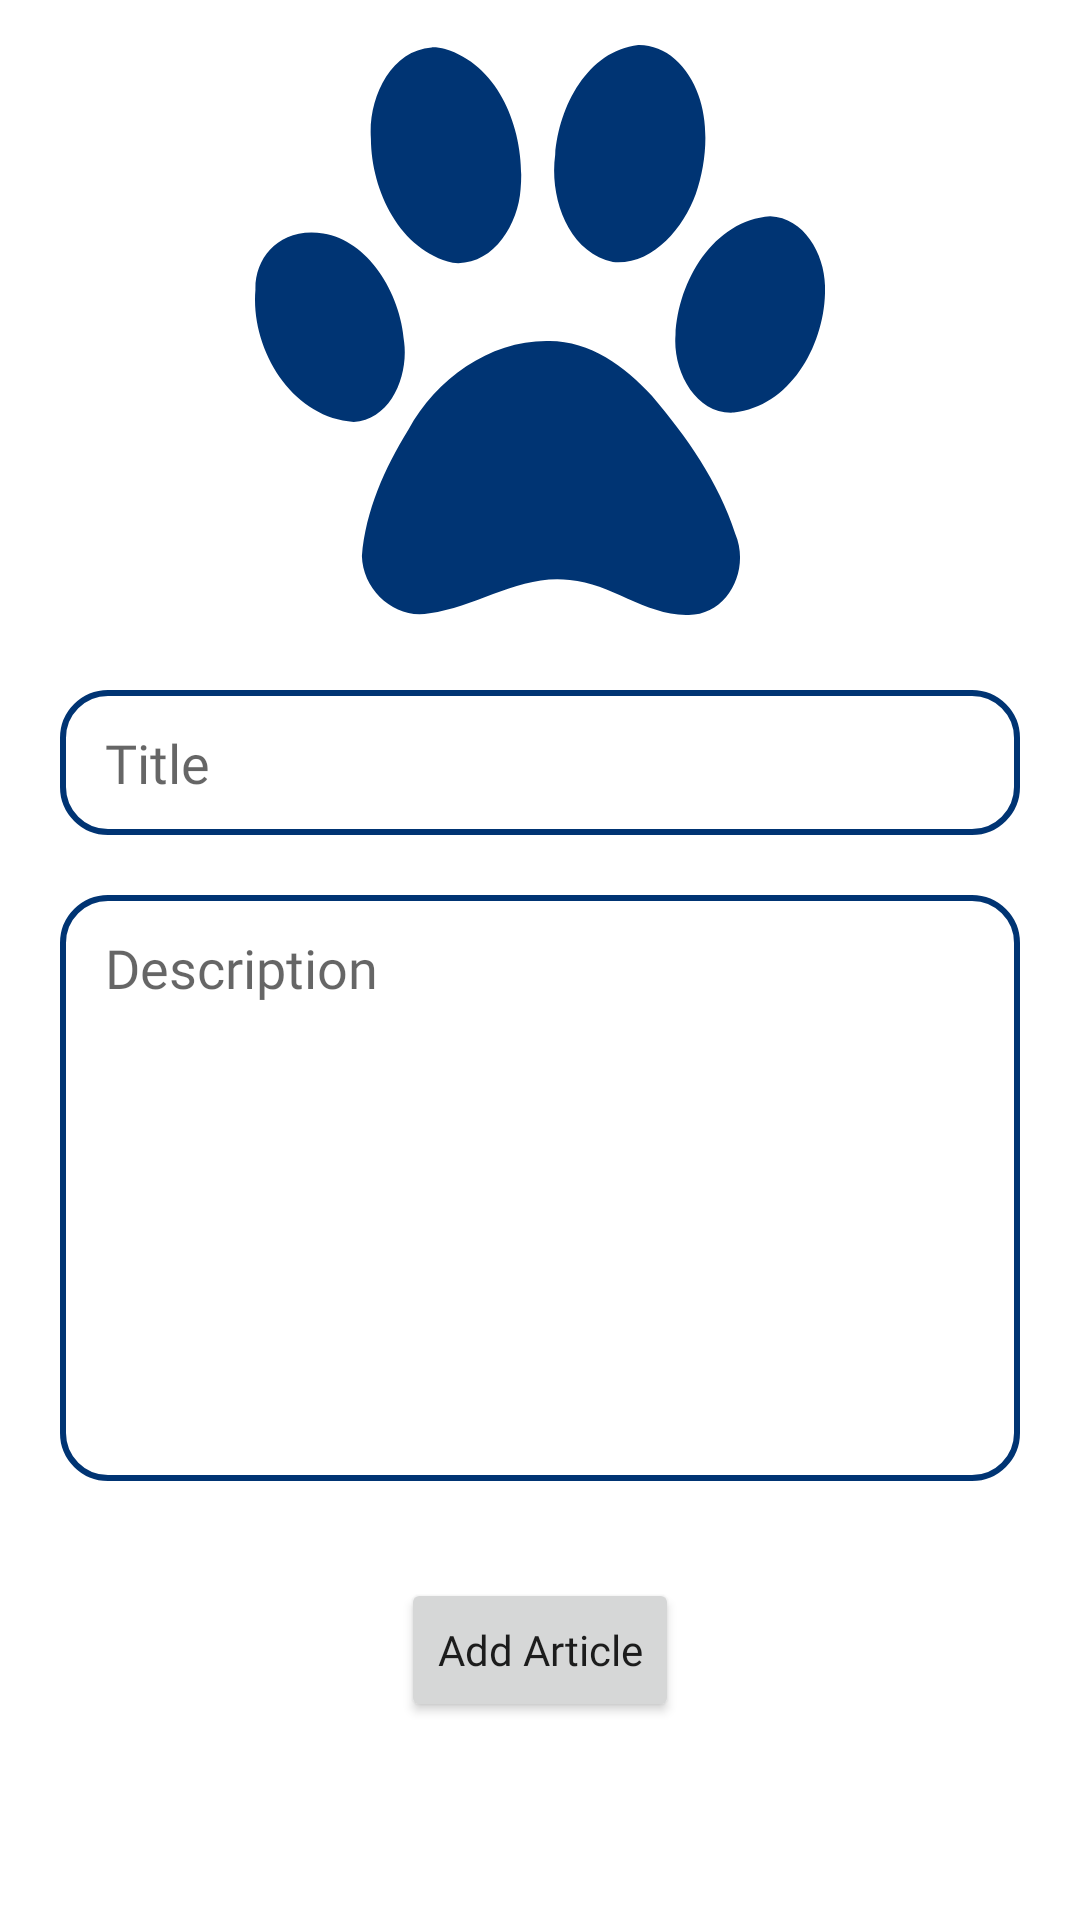

Reconstruct the res/layout file that produces this screen, plus the resources it refers to.
<!-- AndroidManifest.xml: application theme Theme.PetLand -->
<!-- res/layout/fragment_admin_add_article.xml -->
<?xml version="1.0" encoding="utf-8"?>
<ScrollView xmlns:android="http://schemas.android.com/apk/res/android"
    xmlns:app="http://schemas.android.com/apk/res-auto"
    xmlns:tools="http://schemas.android.com/tools"
    android:layout_width="match_parent"
    android:layout_height="match_parent"
    android:background="@color/white"
    android:focusable="true"
    android:clickable="true"
    android:fillViewport="true">

    <androidx.constraintlayout.widget.ConstraintLayout
        android:layout_width="match_parent"
        android:layout_height="match_parent">


        <com.google.android.material.imageview.ShapeableImageView
            android:id="@+id/image"
            android:layout_width="match_parent"
            android:layout_height="200dp"
            android:layout_marginTop="10dp"

            android:padding="5dp"

            android:src="@drawable/ic_pet"

            android:scaleType="fitCenter"
            app:layout_constraintEnd_toEndOf="parent"
            app:layout_constraintHorizontal_bias="0.498"
            app:layout_constraintStart_toStartOf="parent"
            app:layout_constraintTop_toTopOf="parent"
           />

        <Button
            android:id="@+id/add_article"
            android:layout_width="wrap_content"
            android:layout_height="wrap_content"
            android:fontFamily="@font/montserrat_bold"
            android:text="Add Article"
            android:textAllCaps="false"
            app:layout_constraintBottom_toBottomOf="parent"
            app:layout_constraintEnd_toEndOf="parent"
            app:layout_constraintStart_toStartOf="parent"
            app:layout_constraintTop_toBottomOf="@+id/description"
            app:layout_constraintVertical_bias="0.33" />

        <EditText
            android:id="@+id/title"
            android:layout_width="match_parent"
            android:layout_height="wrap_content"
            android:layout_marginTop="24dp"
            android:hint="Title"
            android:fontFamily="@font/montserrat_bold"
            android:layout_margin="20dp"
            android:background="@drawable/bg_fields_less_radius"
            app:layout_constraintEnd_toEndOf="parent"
            app:layout_constraintHorizontal_bias="0.498"
            app:layout_constraintStart_toStartOf="parent"
            app:layout_constraintTop_toBottomOf="@+id/image" />

        <EditText
            android:id="@+id/description"
            android:layout_width="match_parent"
            android:layout_height="wrap_content"
            android:fontFamily="@font/montserrat_medium"
         android:lines="8"
            android:gravity="start|top"
            android:layout_marginTop="24dp"
            android:hint="Description"
            android:layout_margin="20dp"
            android:background="@drawable/bg_fields_less_radius"
            app:layout_constraintEnd_toEndOf="parent"
            app:layout_constraintStart_toStartOf="parent"
            app:layout_constraintTop_toBottomOf="@+id/title" />

    </androidx.constraintlayout.widget.ConstraintLayout>
</ScrollView>
<!-- resources referenced by this layout -->
<resources>
  <color name="white">#fff</color>
  <!-- drawable bg_fields_less_radius (drawable-v24) -->
  <?xml version="1.0" encoding="utf-8"?>
  <shape xmlns:android="http://schemas.android.com/apk/res/android"
      android:shape="rectangle">
      <solid android:color="@color/white" />
      <corners android:radius="15dp" />
      <padding
          android:bottom="12dp"
          android:left="15dp"
          android:right="15dp"
          android:top="12dp" />
      <stroke
          android:width="2dp"
          android:color="@color/primary" />
  
  </shape>
  <!-- drawable ic_pet (drawable) -->
  <vector xmlns:android="http://schemas.android.com/apk/res/android"
      android:width="24dp"
      android:height="24dp"
      android:autoMirrored="true"
      android:viewportWidth="14"
  
      android:viewportHeight="14">
      <path
          android:fillColor="@color/primary"
          android:pathData="M9.413,0.0022C8.1693,0.1459 7.4632,1.5094 7.3733,2.6937 7.2264,3.7465 7.6861,5.0899 8.7919,5.332 9.7502,5.4175 10.5126,4.5172 10.8258,3.6584 11.1957,2.5834 11.2065,1.1478 10.309,0.3425 10.0598,0.1265 9.7397,-0.0048 9.413,0.0022zM4.34,0.0585c-1.0348,0.0749 -1.5652,1.2774 -1.4932,2.2428 0.0088,1.2907 0.7176,2.7424 2.0102,3.0488 0.964,0.1042 1.6067,-0.9181 1.6666,-1.812 0.123,-1.3681 -0.4831,-3.0253 -1.8558,-3.4383 -0.1067,-0.0295 -0.2173,-0.0441 -0.3278,-0.0412zM12.655,4.2036c-1.3884,0.1018 -2.2664,1.5814 -2.3267,2.9184 -0.073,0.8707 0.4895,1.9658 1.4367,1.9057C13.1816,8.8776 14.0356,7.2988 14.0004,5.9271 13.9913,5.1373 13.4909,4.2365 12.655,4.2036zM0.0108,6.0085c-0.1286,1.4815 0.9081,3.156 2.4141,3.2493 0.9128,-0.061 1.3432,-1.1211 1.2386,-1.9598C3.5801,6.0604 2.7527,4.7932 1.6776,4.6276 0.6025,4.462 -0.0063,5.2216 0.0108,6.0085zM7.1594,7.2723c-1.4119,0.0033 -2.7028,0.9265 -3.3929,2.1755 -0.5782,0.9334 -1.0509,1.9902 -1.1409,3.1053 0.0197,0.86 0.8403,1.5758 1.6631,1.4045 1.1737,-0.1523 2.2225,-0.9674 3.443,-0.8147 1.0143,0.081 1.8508,0.8675 2.8748,0.8561 0.9943,0.0373 1.568,-1.1021 1.1888,-1.9946C11.3872,10.7266 10.5961,9.6152 9.747,8.6142 9.0696,7.8764 8.1825,7.2397 7.1594,7.2723z"
          android:strokeColor="#00000000" />
  </vector>
  <style name="Theme.PetLand" parent="Theme.MaterialComponents.DayNight.NoActionBar">
          
          <item name="colorPrimary">@color/primary</item>
          <item name="colorPrimaryVariant">@color/primary</item>
          <item name="colorOnPrimary">@color/white</item>
          
  
          
          <item name="android:statusBarColor" tools:targetApi="l">@color/primary</item>
          
  
      </style>
  <color name="primary">#003473</color>
</resources>
